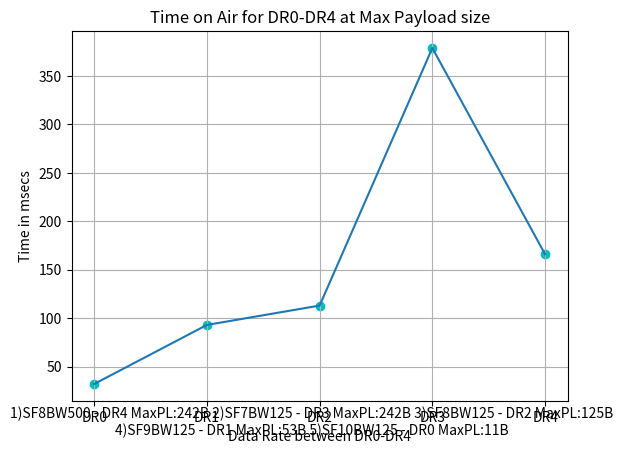

Generate this figure with matplotlib:
import os
import sys
import matplotlib.pyplot as plt
import numpy as np
import re
import time, datetime


def plot():
	"""
	if os.path.exists(file):
		print("file:%s found\n"%file)
	else:
		print("File:%s not found\n"%file)
		return -1
	"""
	toaArr = [32,93,113,379,166]
	toaArr = np.array(toaArr)

	dataRate = ['DR0','DR1','DR2','DR3','DR4']
	dataRate = np.array(dataRate)

	fig = plt.figure()
	plt.scatter(dataRate,toaArr,color='c')
	plt.plot(dataRate,toaArr)
	text_str = '1)SF8BW500 - DR4 MaxPL:242B 2)SF7BW125 - DR3 MaxPL:242B 3)SF8BW125 - DR2 MaxPL:125B 4)SF9BW125 - DR1 MaxPL:53B 5)SF10BW125 - DR0 MaxPL:11B\n'
	fig.text(.5,0.01,text_str,wrap=True,ha='center')

if __name__ == '__main__':
	# [redacted]
	ret = plot()
	# if ret == -1:
	#	print("Error")
	#	return
	plt.title('Time on Air for DR0-DR4 at Max Payload size')
	plt.xlabel('Data Rate between DR0-DR4')
	plt.ylabel('Time in msecs')
	plt.grid(True)
	plt.show()
